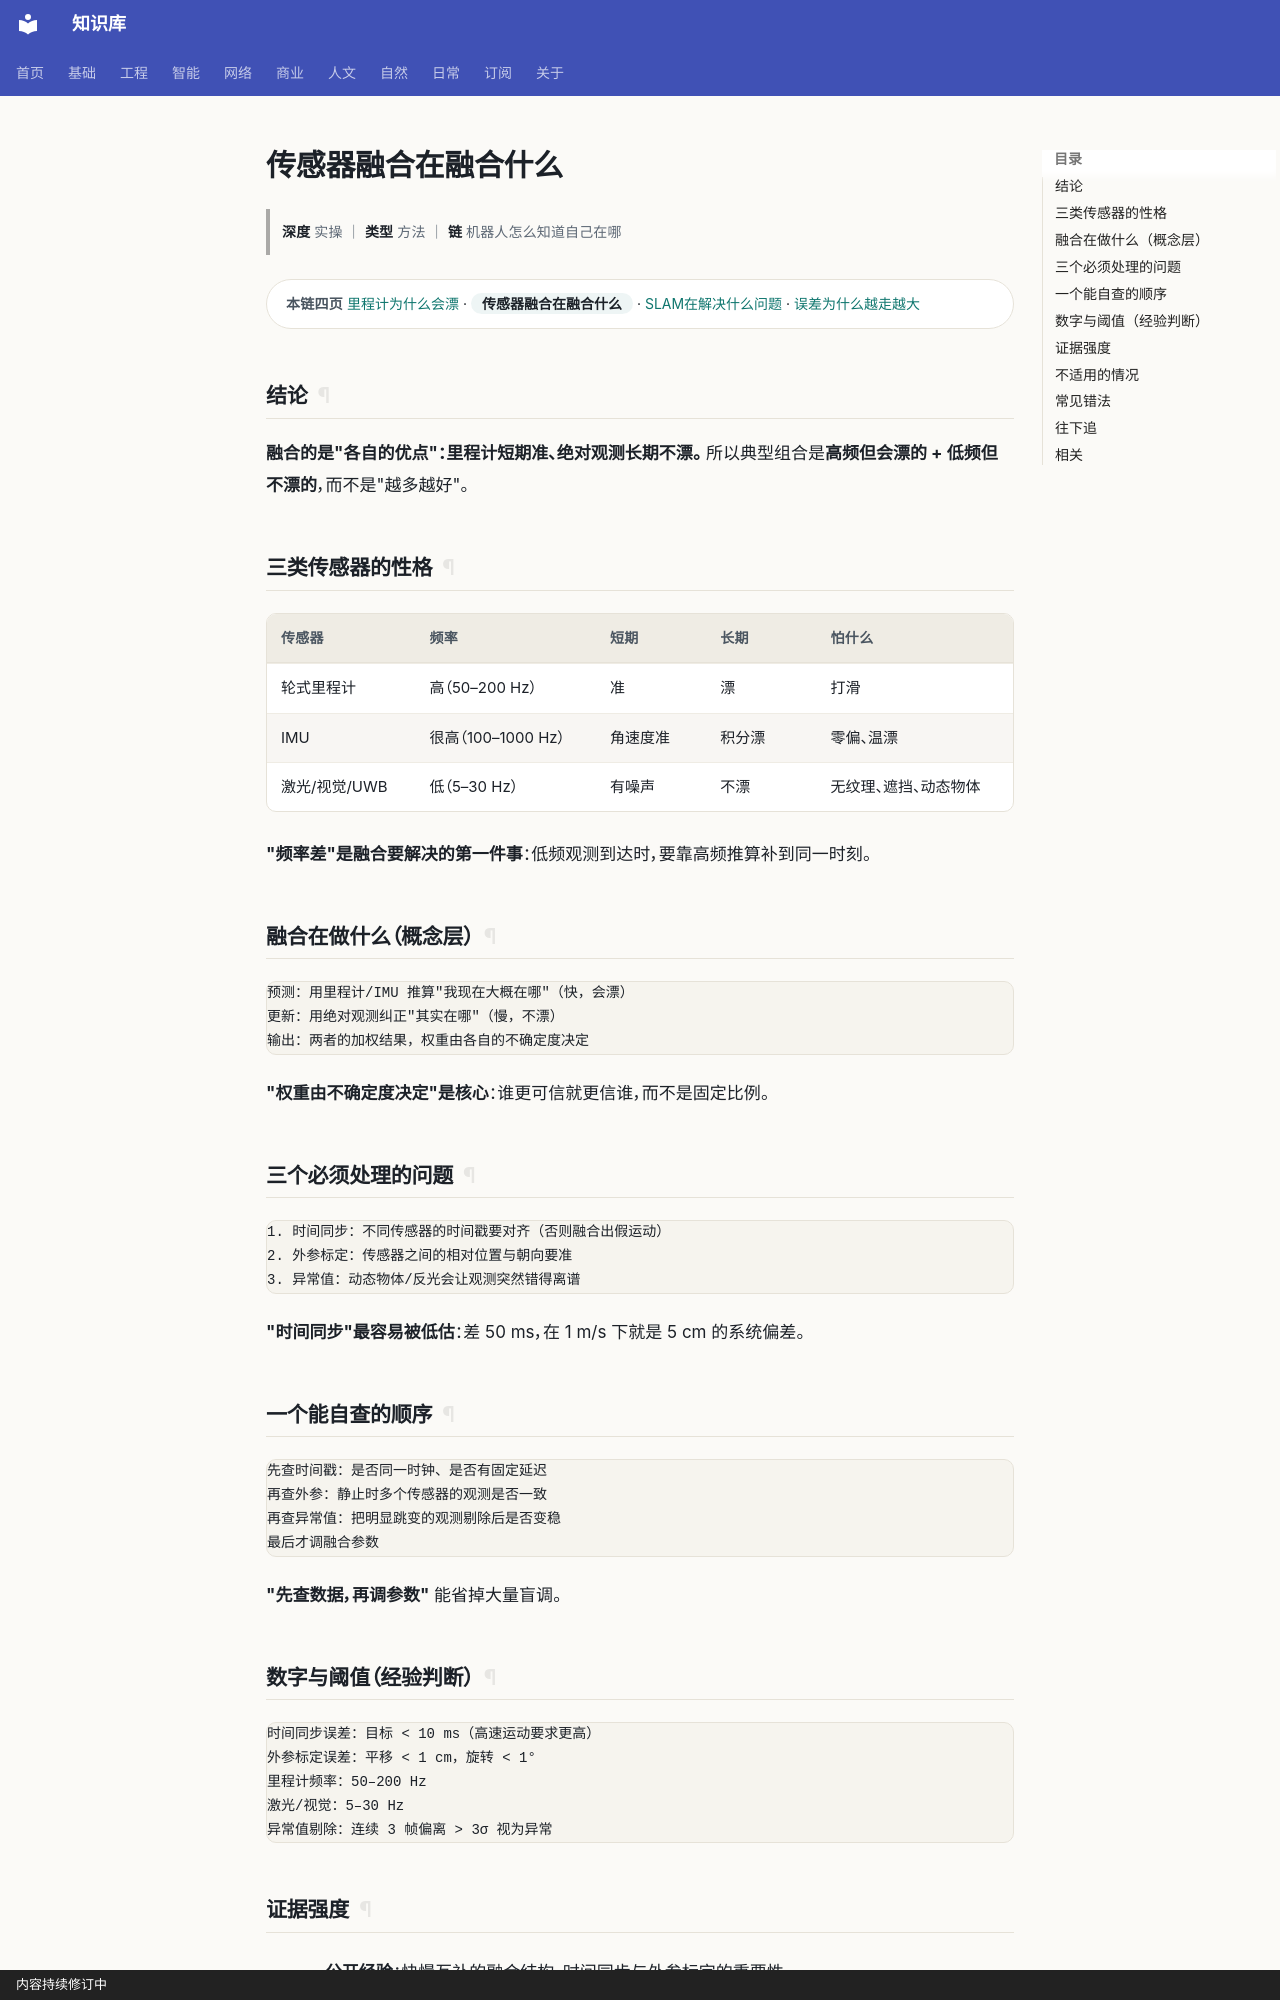

repository: gh503/kb · page: 智能/机器人/传感器融合在融合什么/index.html · generator: mkdocs · copyright: 内容持续修订中

# 传感器融合在融合什么

> **深度** 实操 ｜ **类型** 方法 ｜ **链** 机器人怎么知道自己在哪

<div class="kb-chain" markdown>
<span class="kb-chain__label">本链四页</span> [里程计为什么会漂](里程计为什么会漂.md) · <span class="kb-chain__now">传感器融合在融合什么</span> · [SLAM在解决什么问题](SLAM在解决什么问题.md) · [误差为什么越走越大](误差为什么越走越大.md)
</div>





## 结论

**融合的是"各自的优点"：里程计短期准、绝对观测长期不漂。**
所以典型组合是**高频但会漂的 + 低频但不漂的**，而不是"越多越好"。

## 三类传感器的性格

| 传感器 | 频率 | 短期 | 长期 | 怕什么 |
| --- | --- | --- | --- | --- |
| 轮式里程计 | 高（50–200 Hz） | 准 | 漂 | 打滑 |
| IMU | 很高（100–1000 Hz） | 角速度准 | 积分漂 | 零偏、温漂 |
| 激光/视觉/UWB | 低（5–30 Hz） | 有噪声 | 不漂 | 无纹理、遮挡、动态物体 |

**"频率差"是融合要解决的第一件事**：低频观测到达时，要靠高频推算补到同一时刻。

## 融合在做什么（概念层）

```text
预测：用里程计/IMU 推算"我现在大概在哪"（快，会漂）
更新：用绝对观测纠正"其实在哪"（慢，不漂）
输出：两者的加权结果，权重由各自的不确定度决定
```

**"权重由不确定度决定"是核心**：谁更可信就更信谁，而不是固定比例。

## 三个必须处理的问题

```text
1. 时间同步：不同传感器的时间戳要对齐（否则融合出假运动）
2. 外参标定：传感器之间的相对位置与朝向要准
3. 异常值：动态物体/反光会让观测突然错得离谱
```

**"时间同步"最容易被低估**：差 50 ms，在 1 m/s 下就是 5 cm 的系统偏差。

## 一个能自查的顺序

```text
先查时间戳：是否同一时钟、是否有固定延迟
再查外参：静止时多个传感器的观测是否一致
再查异常值：把明显跳变的观测剔除后是否变稳
最后才调融合参数
```

**"先查数据，再调参数"** 能省掉大量盲调。
